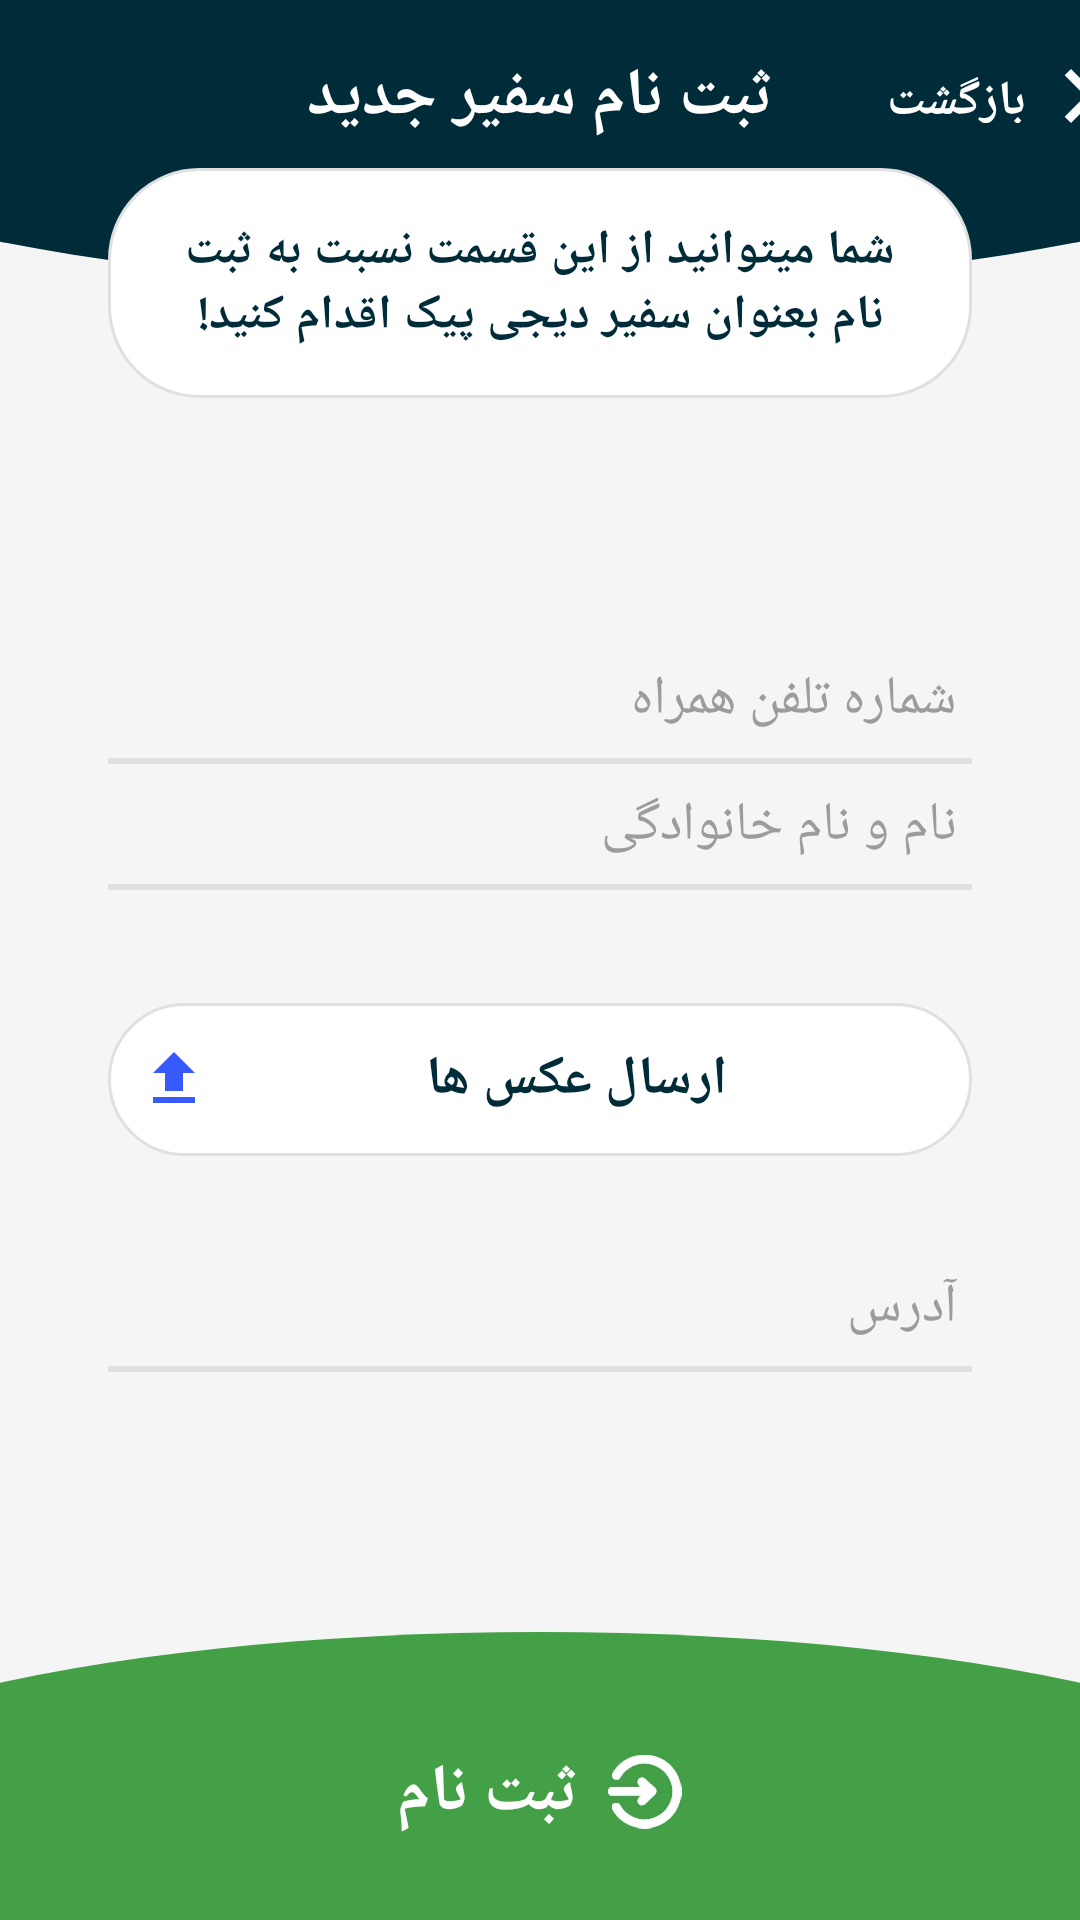

Here is an Android app screen rendered from its layout file. Give the layout XML and the strings, colors and styles it references.
<!-- AndroidManifest.xml: application theme AppTheme -->
<!-- res/layout/activity_register_driver.xml -->
<?xml version="1.0" encoding="utf-8"?>
<android.support.constraint.ConstraintLayout xmlns:android="http://schemas.android.com/apk/res/android"
    xmlns:app="http://schemas.android.com/apk/res-auto"
    android:layout_width="match_parent"
    android:layout_height="match_parent"
    android:background="@color/color08">

    <android.support.constraint.ConstraintLayout
        android:layout_width="0dp"
        android:layout_height="0dp"
        android:background="@color/color06"
        android:orientation="horizontal"
        app:layout_constraintHeight_percent="0.1"
        app:layout_constraintLeft_toLeftOf="parent"
        app:layout_constraintRight_toRightOf="parent"
        app:layout_constraintTop_toTopOf="parent">

        <TextView
            android:id="@+id/tv_title"
            style="@style/text_white_20"
            android:layout_width="0dp"
            android:layout_height="0dp"
            android:gravity="center"
            android:text="@string/register_new_driver"
            app:layout_constraintBottom_toBottomOf="parent"
            app:layout_constraintDimensionRatio="4"
            app:layout_constraintHorizontal_bias="0.5"
            app:layout_constraintLeft_toLeftOf="parent"
            app:layout_constraintRight_toRightOf="parent"
            app:layout_constraintTop_toTopOf="parent"
            app:layout_constraintVertical_bias="0.5"
            app:layout_constraintWidth_percent="0.5" />

        <TextView
            android:id="@+id/tv_return"
            style="@style/tv_return"
            android:layout_width="0dp"
            android:layout_height="0dp"
            android:gravity="right"
            android:onClick="OnClickBack"
            app:layout_constraintBottom_toBottomOf="parent"
            app:layout_constraintDimensionRatio="4"
            app:layout_constraintLeft_toRightOf="@id/tv_title"
            app:layout_constraintTop_toTopOf="parent"
            app:layout_constraintVertical_bias="0.5"
            app:layout_constraintWidth_percent="0.2" />

        <ImageView
            android:layout_width="0dp"
            android:layout_height="0dp"
            android:gravity="center"
            android:onClick="OnClickBack"
            android:src="@drawable/ic_chevron_right_white_24dp"
            app:layout_constraintBottom_toBottomOf="parent"
            app:layout_constraintLeft_toRightOf="@id/tv_return"
            app:layout_constraintTop_toTopOf="parent"
            app:layout_constraintWidth_percent="0.1" />


    </android.support.constraint.ConstraintLayout>

    <android.support.constraint.Guideline
        android:id="@+id/guideline_middle"
        android:layout_width="1dp"
        android:layout_height="wrap_content"
        android:orientation="horizontal"
        app:layout_constraintGuide_percent="0.1" />

    <LinearLayout
        android:layout_width="0dp"
        android:layout_height="0dp"
        android:background="@color/color08"
        app:layout_constraintBottom_toTopOf="@id/guideline_underHeader"
        app:layout_constraintLeft_toLeftOf="parent"
        app:layout_constraintRight_toRightOf="parent"
        app:layout_constraintTop_toBottomOf="@id/guideline_middle">

        <View
            android:layout_width="match_parent"
            android:layout_height="wrap_content"
            android:background="@drawable/curve_shape_dark_blue">

        </View>

    </LinearLayout>

    <android.support.constraint.Guideline
        android:id="@+id/guideline_underHeader"
        android:layout_width="1dp"
        android:layout_height="wrap_content"
        android:orientation="horizontal"
        app:layout_constraintGuide_percent="0.15" />


    <TextView
        android:id="@+id/tv_register_driver"
        style="@style/text_dark_blue_16"
        android:layout_width="0dp"
        android:layout_height="0dp"
        android:background="@drawable/back_thirty_radius_white"
        android:gravity="center"
        android:text="@string/msg_signup"
        android:translationY="-40dp"
        android:layoutDirection="rtl"
        app:layout_constraintBottom_toTopOf="@id/guideline_aboveEnd"
        app:layout_constraintHeight_percent="0.12"
        app:layout_constraintLeft_toLeftOf="parent"
        app:layout_constraintRight_toRightOf="parent"
        app:layout_constraintTop_toBottomOf="@id/guideline_underHeader"
        app:layout_constraintVertical_bias="0."
        app:layout_constraintWidth_percent="0.8" />

    <EditText
        android:id="@+id/et_phoneNum"
        style="@style/text_black_18"
        android:layout_width="0dp"
        android:layout_height="0dp"
        android:background="@color/transparent"
        android:gravity="right"
        android:hint="@string/phonenum"
        android:inputType="phone"
        android:layoutDirection="rtl"
        android:textColorHint="@color/darkGray"
        app:layout_constraintBottom_toTopOf="@id/guideline_aboveEnd"
        app:layout_constraintHeight_percent="0.05"
        app:layout_constraintLeft_toLeftOf="parent"
        app:layout_constraintRight_toRightOf="parent"
        app:layout_constraintTop_toBottomOf="@id/guideline_underHeader"
        app:layout_constraintVertical_bias="0.3"
        app:layout_constraintWidth_percent="0.8" />

    <View
        android:id="@+id/view1"
        android:layout_width="0dp"
        android:layout_height="2dp"
        android:background="@color/gray"
        app:layout_constraintLeft_toLeftOf="parent"
        app:layout_constraintRight_toRightOf="parent"
        app:layout_constraintTop_toBottomOf="@id/et_phoneNum"
        app:layout_constraintWidth_percent="0.8" />

    <EditText
        android:id="@+id/et_name"
        style="@style/text_black_18"
        android:layout_width="0dp"
        android:layout_height="0dp"
        android:background="@color/transparent"
        android:gravity="right"
        android:hint="@string/name_family"
        android:inputType="textPersonName"
        android:layoutDirection="rtl"
        android:textColorHint="@color/darkGray"
        app:layout_constraintBottom_toTopOf="@id/guideline_aboveEnd"
        app:layout_constraintHeight_percent="0.05"
        app:layout_constraintLeft_toLeftOf="parent"
        app:layout_constraintRight_toRightOf="parent"
        app:layout_constraintTop_toBottomOf="@id/view1"
        app:layout_constraintVertical_bias="0.03"
        app:layout_constraintWidth_percent="0.8" />

    <View
        android:id="@+id/view2"
        android:layout_width="0dp"
        android:layout_height="2dp"
        android:background="@color/gray"
        app:layout_constraintLeft_toLeftOf="parent"
        app:layout_constraintRight_toRightOf="parent"
        app:layout_constraintTop_toBottomOf="@id/et_name"
        app:layout_constraintWidth_percent="0.8" />

   
    <TextView
        android:id="@+id/tv_upload_photo"
        style="@style/text_dark_blue_18"
        android:layout_width="0dp"
        android:layout_height="0dp"
        android:background="@drawable/back_thirty_radius_white"
        android:drawableEnd="@drawable/ic_file_upload_blue_24dp"
        android:gravity="center"
        android:paddingLeft="10dp"
        android:layoutDirection="rtl"
        android:paddingRight="10dp"
        android:text="@string/send_photo"
        app:layout_constraintBottom_toTopOf="@id/guideline_aboveEnd"
        app:layout_constraintHeight_percent="0.08"
        app:layout_constraintLeft_toLeftOf="parent"
        app:layout_constraintRight_toRightOf="parent"
        app:layout_constraintTop_toBottomOf="@id/et_name"
        app:layout_constraintVertical_bias="0.2"
        app:layout_constraintWidth_percent="0.8" />

    <EditText
        android:id="@+id/et_address1"
        style="@style/text_black_18"
        android:layout_width="0dp"
        android:layout_height="0dp"
        android:background="@color/transparent"
        android:gravity="right"
        android:hint="@string/address"
        android:inputType="textPersonName"
        android:textColorHint="@color/darkGray"
        android:lines="2"
        android:layoutDirection="rtl"
        app:layout_constraintBottom_toTopOf="@id/guideline_aboveEnd"
        app:layout_constraintHeight_percent="0.05"
        app:layout_constraintLeft_toLeftOf="parent"
        app:layout_constraintRight_toRightOf="parent"
        app:layout_constraintTop_toBottomOf="@id/tv_upload_photo"
        app:layout_constraintVertical_bias="0.3"
        app:layout_constraintWidth_percent="0.8" />

    <View
        android:id="@+id/view4"
        android:layout_width="0dp"
        android:layout_height="2dp"
        android:background="@color/gray"
        app:layout_constraintLeft_toLeftOf="parent"
        app:layout_constraintRight_toRightOf="parent"
        app:layout_constraintTop_toBottomOf="@id/et_address1"
        app:layout_constraintWidth_percent="0.8" />


    <android.support.constraint.Guideline
        android:id="@+id/guideline_aboveEnd"
        android:layout_width="1dp"
        android:layout_height="wrap_content"
        android:orientation="horizontal"
        app:layout_constraintGuide_percent="0.85" />

    <LinearLayout
        android:layout_width="0dp"
        android:layout_height="0dp"
        android:background="@color/color08"
        app:layout_constraintBottom_toTopOf="@id/guideline_end"
        app:layout_constraintLeft_toLeftOf="parent"
        app:layout_constraintRight_toRightOf="parent"
        app:layout_constraintTop_toBottomOf="@id/guideline_aboveEnd">

        <View
            android:layout_width="match_parent"
            android:layout_height="wrap_content"
            android:background="@drawable/curve_shape_green"
            android:scaleX="-1"
            android:scaleY="-1">

        </View>

    </LinearLayout>

    <android.support.constraint.Guideline
        android:id="@+id/guideline_end"
        android:layout_width="1dp"
        android:layout_height="wrap_content"
        android:orientation="horizontal"
        app:layout_constraintGuide_percent="0.92" />

    <LinearLayout
        android:layout_width="match_parent"
        android:layout_height="0dp"
        android:background="@color/green"
        android:gravity="top"
        android:orientation="vertical"
        app:layout_constraintBottom_toBottomOf="parent"
        app:layout_constraintHeight_percent="0.1"
        app:layout_constraintTop_toBottomOf="@id/guideline_end">

        <TextView
            android:id="@+id/tv_register"
            style="@style/text_white_20"
            android:layout_width="wrap_content"
            android:layout_height="wrap_content"
            android:layout_gravity="center"
            android:drawableStart="@drawable/limit_icon_signup_bottom"
            android:drawablePadding="10dp"
            android:layoutDirection="rtl"
            android:gravity="top"
            android:text="@string/register" />

    </LinearLayout>

</android.support.constraint.ConstraintLayout>
<!-- resources referenced by this layout -->
<resources>
  <color name="color06">#002b39</color>
  <color name="color08">#f5f5f5</color>
  <color name="darkGray">#9C9C9C</color>
  <color name="gray">#e0e0e0</color>
  <color name="green">#43a047</color>
  <color name="transparent">#00000000</color>
  <!-- drawable back_thirty_radius_white (drawable) -->
  <shape xmlns:android="http://schemas.android.com/apk/res/android"
      android:shape="rectangle" >
      <solid android:color="@color/white"/>
      <stroke android:width="1dp" android:color="#e0e0e0" />
      <corners android:radius="30dp"  />
  
  
  </shape>
  <!-- drawable ic_expand_more_dark_blue_24dp (drawable) -->
  <vector android:height="30dp" android:tint="#002B39"
      android:viewportHeight="24.0" android:viewportWidth="24.0"
      android:width="30dp" xmlns:android="http://schemas.android.com/apk/res/android">
      <path android:fillColor="#FF000000" android:pathData="M16.59,8.59L12,13.17 7.41,8.59 6,10l6,6 6,-6z"/>
  </vector>
  <!-- drawable ic_file_upload_blue_24dp (drawable) -->
  <vector android:height="24dp" android:tint="#365AFC"
      android:viewportHeight="24.0" android:viewportWidth="24.0"
      android:width="24dp" xmlns:android="http://schemas.android.com/apk/res/android">
      <path android:fillColor="#365AFC" android:pathData="M9,16h6v-6h4l-7,-7 -7,7h4zM5,18h14v2L5,20z"/>
  </vector>
  <string name="address">آدرس</string>
  <string name="city">شهر</string>
  <string name="msg_signup">شما میتوانید از این قسمت نسبت به ثبت نام بعنوان سفیر دیجی پیک اقدام کنید!</string>
  <string name="name_family">نام و نام خانوادگی</string>
  <string name="phonenum">شماره تلفن همراه</string>
  <string name="register">ثبت نام</string>
  <string name="register_new_driver">ثبت نام سفیر جدید</string>
  <string name="send_photo">ارسال عکس ها</string>
  <style name="text_black_18">
          <item name="android:textSize">18sp</item>
          <item name="android:textColor">@color/black</item>
          <item name="android:paddingRight">5dp</item>
          <item name="android:paddingLeft">5dp</item>
      </style>
  <style name="text_dark_blue_16">
          <item name="android:textSize">16sp</item>
          <item name="android:textStyle">bold</item>
          <item name="android:textColor">@color/color06</item>
          <item name="android:paddingRight">20dp</item>
          <item name="android:paddingLeft">20dp</item>
      </style>
  <style name="text_dark_blue_18">
          <item name="android:textSize">18sp</item>
          <item name="android:textStyle">bold</item>
          <item name="android:textColor">@color/color06</item>
          <item name="android:paddingRight">5dp</item>
          <item name="android:paddingLeft">5dp</item>
      </style>
  <style name="text_white_20">
          <item name="android:textSize">22sp</item>
          <item name="android:textStyle">bold</item>
          <item name="android:textColor">@color/white</item>
          <item name="android:paddingRight">5dp</item>
          <item name="android:paddingLeft">5dp</item>
      </style>
  <style name="tv_return">
         <item name="android:textStyle">bold</item>
         <item name="android:textSize">16sp</item>
         <item name="android:textColor">@color/white</item>
         <item name="android:text">@string/back</item>
  
     </style>
  <style name="AppTheme" parent="Theme.Design.NoActionBar">
          
          <item name="colorPrimary">@color/colorPrimary</item>
          <item name="colorPrimaryDark">@color/colorPrimaryDark</item>
          <item name="colorAccent">@color/colorAccent</item>
      </style>
  <color name="white">#fff</color>
  <color name="black">#000000</color>
  <string name="back">بازگشت</string>
  <color name="colorPrimary">#002c3a</color>
  <color name="colorPrimaryDark">#001d26</color>
  <color name="colorAccent">#000000</color>
</resources>
